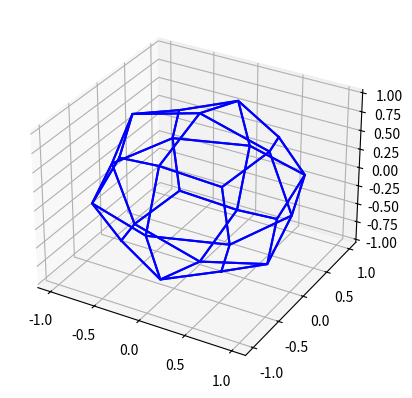

Write Python code to recreate this figure.
"""

Python solution to this Rosetta Code task:

http://rosettacode.org/wiki/Catmull%E2%80%93Clark_subdivision_surface

Input and output are assumed to be in this form based on the talk
page for the task:

input_points = [
  [-1.0,  1.0,  1.0],
  [-1.0, -1.0,  1.0],
  [ 1.0, -1.0,  1.0],
  [ 1.0,  1.0,  1.0],
  [ 1.0, -1.0, -1.0],
  [ 1.0,  1.0, -1.0],
  [-1.0, -1.0, -1.0],
  [-1.0,  1.0, -1.0]
]

input_faces = [
  [0, 1, 2, 3],
  [3, 2, 4, 5],
  [5, 4, 6, 7],
  [7, 0, 3, 5],
  [7, 6, 1, 0],
  [6, 1, 2, 4],
]

So, the graph is a list of points and a list of faces.
Each face is a list of indexes into the points list.

next part of the algorithm on the RC page is

4.

Then each face is replaced by new faces made with the new points,

for a triangle face (a,b,c):
   (a, edge_point ab, face_point abc, edge_point ca)
   (b, edge_point bc, face_point abc, edge_point ab)
   (c, edge_point ca, face_point abc, edge_point bc)
   
for a quad face (a,b,c,d):
   (a, edge_point ab, face_point abcd, edge_point da)
   (b, edge_point bc, face_point abcd, edge_point ab)
   (c, edge_point cd, face_point abcd, edge_point bc)
   (d, edge_point da, face_point abcd, edge_point cd)
   
"""

def center_point(p1, p2):
    """ 
    returns a point in the center of the 
    segment ended by points p1 and p2
    """
    cp = []
    for i in range(3):
        cp.append((p1[i]+p2[i])/2)
        
    return cp
    
def sum_point(p1, p2):
    """ 
    adds points p1 and p2
    """
    sp = []
    for i in range(3):
        sp.append(p1[i]+p2[i])
        
    return sp

def div_point(p, d):
    """ 
    divide point p by d
    """
    sp = []
    for i in range(3):
        sp.append(p[i]/d)
        
    return sp
    
def mul_point(p, m):
    """ 
    multiply point p by m
    """
    sp = []
    for i in range(3):
        sp.append(p[i]*m)
        
    return sp

def get_face_points(input_points, input_faces):
    """
    From http://rosettacode.org/wiki/Catmull%E2%80%93Clark_subdivision_surface
    
    1. for each face, a face point is created which is the average of all the points of the face.
    """

    # 3 dimensional space
    
    NUM_DIMENSIONS = 3
    
    # face_points will have one point for each face
    
    face_points = []
    
    for curr_face in input_faces:
        face_point = [0.0, 0.0, 0.0]
        for curr_point_index in curr_face:
            curr_point = input_points[curr_point_index]
            # add curr_point to face_point
            # will divide later
            for i in range(NUM_DIMENSIONS):
                face_point[i] += curr_point[i]
        # divide by number of points for average
        num_points = len(curr_face)
        for i in range(NUM_DIMENSIONS):
            face_point[i] /= num_points
        face_points.append(face_point)
        
    return face_points
    
def get_edges_faces(input_points, input_faces):
    """
    
    Get list of edges and the one or two adjacent faces in a list.
    also get center point of edge
    
    Each edge would be [pointnum_1, pointnum_2, facenum_1, facenum_2, center]
    
    """
    
    # will have [pointnum_1, pointnum_2, facenum]
    
    edges = []
    
    # get edges from each face
    
    for facenum in range(len(input_faces)):
        face = input_faces[facenum]
        num_points = len(face)
        # loop over index into face
        for pointindex in range(num_points):
            # if not last point then edge is curr point and next point
            if pointindex < num_points - 1:
                pointnum_1 = face[pointindex]
                pointnum_2 = face[pointindex+1]
            else:
                # for last point edge is curr point and first point
                pointnum_1 = face[pointindex]
                pointnum_2 = face[0]
            # order points in edge by lowest point number
            if pointnum_1 > pointnum_2:
                temp = pointnum_1
                pointnum_1 = pointnum_2
                pointnum_2 = temp
            edges.append([pointnum_1, pointnum_2, facenum])
            
    # sort edges by pointnum_1, pointnum_2, facenum
    
    edges = sorted(edges)
    
    # merge edges with 2 adjacent faces
    # [pointnum_1, pointnum_2, facenum_1, facenum_2] or
    # [pointnum_1, pointnum_2, facenum_1, None]
    
    num_edges = len(edges)
    eindex = 0
    merged_edges = []
    
    while eindex < num_edges:
        e1 = edges[eindex]
        # check if not last edge
        if eindex < num_edges - 1:
            e2 = edges[eindex+1]
            if e1[0] == e2[0] and e1[1] == e2[1]:
                merged_edges.append([e1[0],e1[1],e1[2],e2[2]])
                eindex += 2
            else:
                merged_edges.append([e1[0],e1[1],e1[2],None])
                eindex += 1
        else:
            merged_edges.append([e1[0],e1[1],e1[2],None])
            eindex += 1
            
    # add edge centers
    
    edges_centers = []
    
    for me in merged_edges:
        p1 = input_points[me[0]]
        p2 = input_points[me[1]]
        cp = center_point(p1, p2)
        edges_centers.append(me+[cp])
            
    return edges_centers
       
def get_edge_points(input_points, edges_faces, face_points):
    """
    for each edge, an edge point is created which is the average 
    between the center of the edge and the center of the segment made
    with the face points of the two adjacent faces.
    """
    
    edge_points = []
    
    for edge in edges_faces:
        # get center of edge
        cp = edge[4]
        # get center of two facepoints
        fp1 = face_points[edge[2]]
        # if not two faces just use one facepoint
        # should not happen for solid like a cube
        if edge[3] == None:
            fp2 = fp1
        else:
            fp2 = face_points[edge[3]]
        cfp = center_point(fp1, fp2)
        # get average between center of edge and
        # center of facepoints
        edge_point = center_point(cp, cfp)
        edge_points.append(edge_point)      
        
    return edge_points
    
def get_avg_face_points(input_points, input_faces, face_points):
    """
    
    for each point calculate
    
    the average of the face points of the faces the point belongs to (avg_face_points)
    
    create a list of lists of two numbers [facepoint_sum, num_points] by going through the
    points in all the faces.
    
    then create the avg_face_points list of point by dividing point_sum (x, y, z) by num_points
    
    """
    
    # initialize list with [[0.0, 0.0, 0.0], 0]
    
    num_points = len(input_points)
    
    temp_points = []
    
    for pointnum in range(num_points):
        temp_points.append([[0.0, 0.0, 0.0], 0])
        
    # loop through faces updating temp_points
    
    for facenum in range(len(input_faces)):
        fp = face_points[facenum]
        for pointnum in input_faces[facenum]:
            tp = temp_points[pointnum][0]
            temp_points[pointnum][0] = sum_point(tp,fp)
            temp_points[pointnum][1] += 1
            
    # divide to create avg_face_points
    
    avg_face_points = []
    
    for tp in temp_points:
       afp = div_point(tp[0], tp[1])
       avg_face_points.append(afp)
       
    return avg_face_points
    
def get_avg_mid_edges(input_points, edges_faces):
    """
    
    the average of the centers of edges the point belongs to (avg_mid_edges)
    
    create list with entry for each point 
    each entry has two elements. one is a point that is the sum of the centers of the edges
    and the other is the number of edges. after going through all edges divide by
    number of edges.
    
    """
    
    # initialize list with [[0.0, 0.0, 0.0], 0]
    
    num_points = len(input_points)
    
    temp_points = []
    
    for pointnum in range(num_points):
        temp_points.append([[0.0, 0.0, 0.0], 0])
        
    # go through edges_faces using center updating each point
    
    for edge in edges_faces:
        cp = edge[4]
        for pointnum in [edge[0], edge[1]]:
            tp = temp_points[pointnum][0]
            temp_points[pointnum][0] = sum_point(tp,cp)
            temp_points[pointnum][1] += 1
    
    # divide out number of points to get average
    
    avg_mid_edges = []
        
    for tp in temp_points:
       ame = div_point(tp[0], tp[1])
       avg_mid_edges.append(ame)
       
    return avg_mid_edges

def get_points_faces(input_points, input_faces):
    # initialize list with 0
    
    num_points = len(input_points)
    
    points_faces = []
    
    for pointnum in range(num_points):
        points_faces.append(0)
        
    # loop through faces updating points_faces
    
    for facenum in range(len(input_faces)):
        for pointnum in input_faces[facenum]:
            points_faces[pointnum] += 1
            
    return points_faces

def get_new_points(input_points, points_faces, avg_face_points, avg_mid_edges):
    """
    
    m1 = (n - 3) / n
    m2 = 1 / n
    m3 = 2 / n
    new_coords = (m1 * old_coords)
               + (m2 * avg_face_points)
               + (m3 * avg_mid_edges)
                        
    """
    
    new_points =[]
    
    for pointnum in range(len(input_points)):
        n = points_faces[pointnum]
        m1 = (n - 3) / n
        m2 = 1 / n
        m3 = 2 / n
        old_coords = input_points[pointnum]
        p1 = mul_point(old_coords, m1)
        afp = avg_face_points[pointnum]
        p2 = mul_point(afp, m2)
        ame = avg_mid_edges[pointnum]
        p3 = mul_point(ame, m3)
        p4 = sum_point(p1, p2)
        new_coords = sum_point(p4, p3)
        
        new_points.append(new_coords)
        
    return new_points
    
def switch_nums(point_nums):
    """
    Returns tuple of point numbers
    sorted least to most
    """
    if point_nums[0] < point_nums[1]:
        return point_nums
    else:
        return (point_nums[1], point_nums[0])    

def cmc_subdiv(input_point, input_faces):
    # 1. for each face, a face point is created which is the average of all the points of the face.
    # each entry in the returned list is a point (x, y, z).
    
    face_points = get_face_points(input_points, input_faces)
    
    # get list of edges with 1 or 2 adjacent faces
    # [pointnum_1, pointnum_2, facenum_1, facenum_2, center] or
    # [pointnum_1, pointnum_2, facenum_1, None, center]
    
    edges_faces = get_edges_faces(input_points, input_faces)
    
    # get edge points, a list of points
    
    edge_points = get_edge_points(input_points, edges_faces, face_points)
                    
    # the average of the face points of the faces the point belongs to (avg_face_points)                
                    
    avg_face_points = get_avg_face_points(input_points, input_faces, face_points)
       
    # the average of the centers of edges the point belongs to (avg_mid_edges)
       
    avg_mid_edges = get_avg_mid_edges(input_points, edges_faces) 
       
    # how many faces a point belongs to
    
    points_faces = get_points_faces(input_points, input_faces)
    
    """
    
    m1 = (n - 3) / n
    m2 = 1 / n
    m3 = 2 / n
    new_coords = (m1 * old_coords)
               + (m2 * avg_face_points)
               + (m3 * avg_mid_edges)
                        
    """
        
    new_points = get_new_points(input_points, points_faces, avg_face_points, avg_mid_edges)
        
    """
    
    Then each face is replaced by new faces made with the new points,
    
    for a triangle face (a,b,c):
       (a, edge_point ab, face_point abc, edge_point ca)
       (b, edge_point bc, face_point abc, edge_point ab)
       (c, edge_point ca, face_point abc, edge_point bc)
       
    for a quad face (a,b,c,d):
       (a, edge_point ab, face_point abcd, edge_point da)
       (b, edge_point bc, face_point abcd, edge_point ab)
       (c, edge_point cd, face_point abcd, edge_point bc)
       (d, edge_point da, face_point abcd, edge_point cd)
       
    face_points is a list indexed by face number so that is
    easy to get.
    
    edge_points is a list indexed by the edge number
    which is an index into edges_faces.
    
    need to add face_points and edge points to 
    new_points and get index into each.
    
    then create two new structures
    
    face_point_nums - list indexes by facenum
    whose value is the index into new_points
    
    edge_point num - dictionary with key (pointnum_1, pointnum_2)
    and value is index into new_points
       
    """
    
    # add face points to new_points
    
    face_point_nums = []
    
    # point num after next append to new_points
    next_pointnum = len(new_points)
    
    for face_point in face_points:
        new_points.append(face_point)
        face_point_nums.append(next_pointnum)
        next_pointnum += 1
        
    # add edge points to new_points
    
    edge_point_nums = dict()
    
    for edgenum in range(len(edges_faces)):
        pointnum_1 = edges_faces[edgenum][0]
        pointnum_2 = edges_faces[edgenum][1]
        edge_point = edge_points[edgenum]
        new_points.append(edge_point)
        edge_point_nums[(pointnum_1, pointnum_2)] = next_pointnum
        next_pointnum += 1
    
    # new_points now has the points to output. Need new
    # faces
    
    """
    
    just doing this case for now:
    
    for a quad face (a,b,c,d):
       (a, edge_point ab, face_point abcd, edge_point da)
       (b, edge_point bc, face_point abcd, edge_point ab)
       (c, edge_point cd, face_point abcd, edge_point bc)
       (d, edge_point da, face_point abcd, edge_point cd)
       
    new_faces will be a list of lists where the elements are like this:
    
    [pointnum_1, pointnum_2, pointnum_3, pointnum_4]
    
    """
    
    new_faces =[]
    
    for oldfacenum in range(len(input_faces)):
        oldface = input_faces[oldfacenum]
        # 4 point face
        if len(oldface) == 4:
            a = oldface[0]
            b = oldface[1]
            c = oldface[2]
            d = oldface[3]
            face_point_abcd = face_point_nums[oldfacenum]
            edge_point_ab = edge_point_nums[switch_nums((a, b))]
            edge_point_da = edge_point_nums[switch_nums((d, a))]
            edge_point_bc = edge_point_nums[switch_nums((b, c))]
            edge_point_cd = edge_point_nums[switch_nums((c, d))]
            new_faces.append((a, edge_point_ab, face_point_abcd, edge_point_da))
            new_faces.append((b, edge_point_bc, face_point_abcd, edge_point_ab))
            new_faces.append((c, edge_point_cd, face_point_abcd, edge_point_bc))
            new_faces.append((d, edge_point_da, face_point_abcd, edge_point_cd))    
    
    return new_points, new_faces
    
from mpl_toolkits.mplot3d import axes3d
import matplotlib.pyplot as plt
import numpy as np

def graph_output(output_points, output_faces):
    
    fig = plt.figure()
    ax = fig.add_subplot(111, projection='3d')
    
    """
    
    Plot each face
    
    """
    
    for facenum in range(len(output_faces)):
        curr_face = output_faces[facenum]
        xcurr = []
        ycurr = []
        zcurr = []
        for pointnum in range(len(curr_face)):
            xcurr.append(output_points[curr_face[pointnum]][0])
            ycurr.append(output_points[curr_face[pointnum]][1])
            zcurr.append(output_points[curr_face[pointnum]][2])
        xcurr.append(output_points[curr_face[0]][0])
        ycurr.append(output_points[curr_face[0]][1])
        zcurr.append(output_points[curr_face[0]][2])
        
        ax.plot(xcurr,ycurr,zcurr,color='b')
    
    plt.show()


# cube

input_points = [
  [-1.0,  1.0,  1.0],
  [-1.0, -1.0,  1.0],
  [ 1.0, -1.0,  1.0],
  [ 1.0,  1.0,  1.0],
  [ 1.0, -1.0, -1.0],
  [ 1.0,  1.0, -1.0],
  [-1.0, -1.0, -1.0],
  [-1.0,  1.0, -1.0]
]

input_faces = [
  [0, 1, 2, 3],
  [3, 2, 4, 5],
  [5, 4, 6, 7],
  [7, 0, 3, 5],
  [7, 6, 1, 0],
  [6, 1, 2, 4],
]

output_points, output_faces = cmc_subdiv(input_points, input_faces)

graph_output(output_points, output_faces)


    


